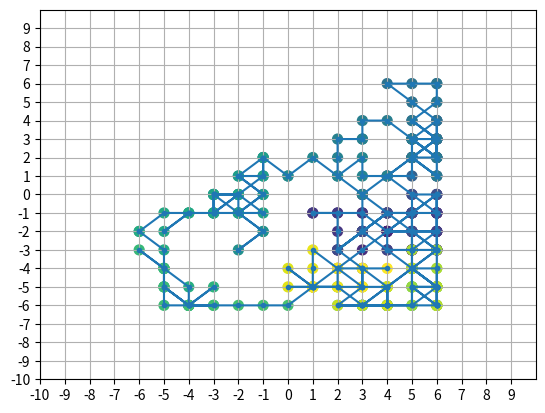
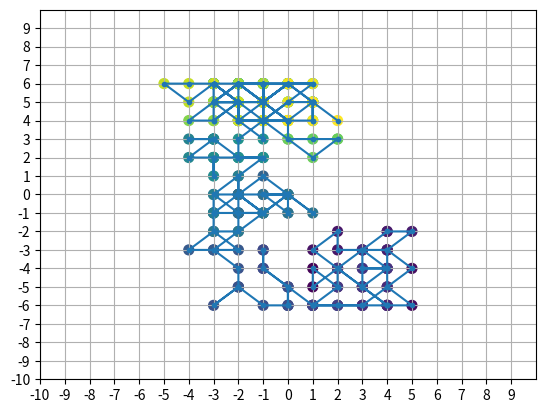
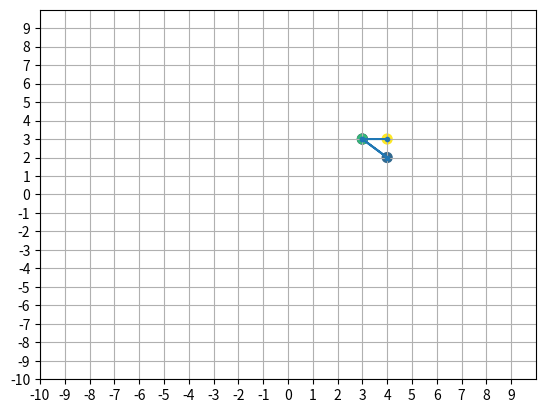
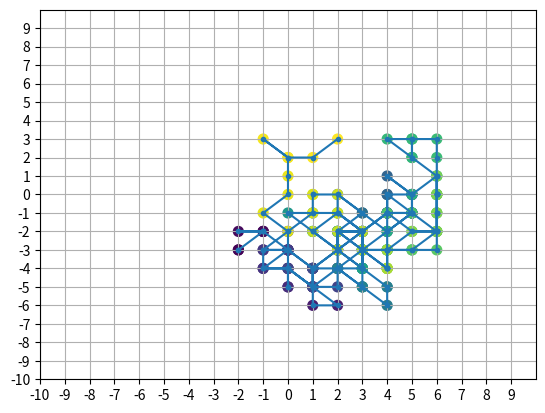
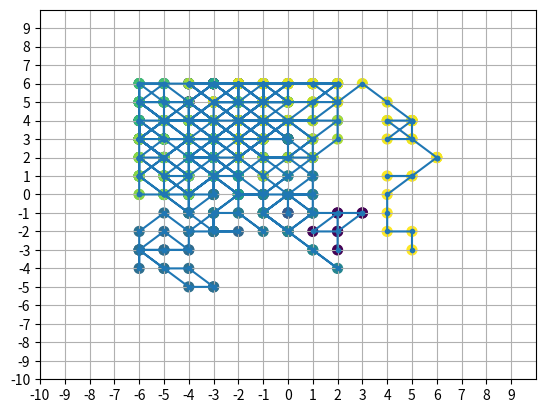
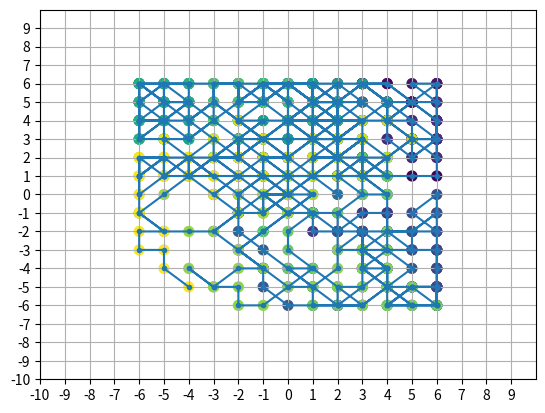
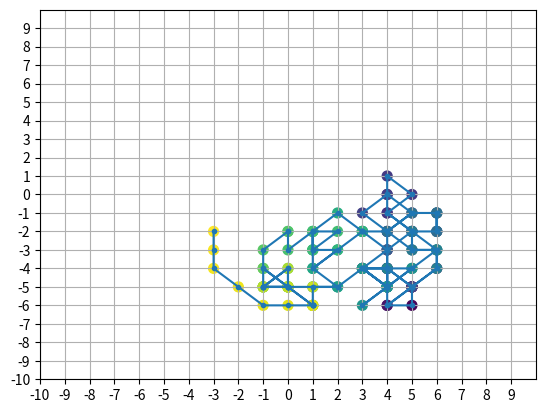
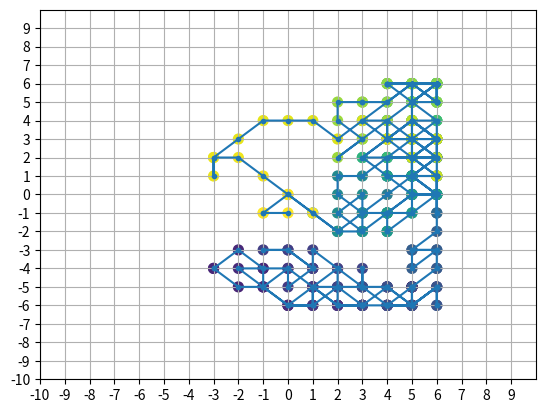
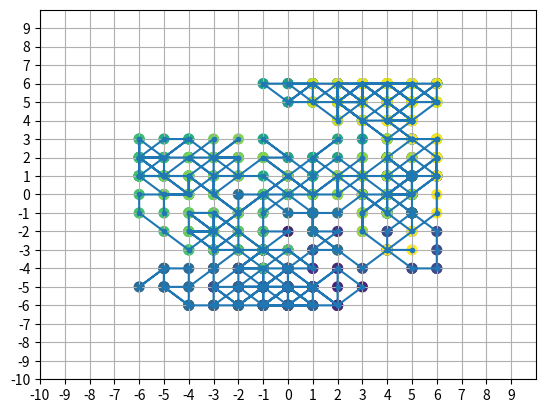
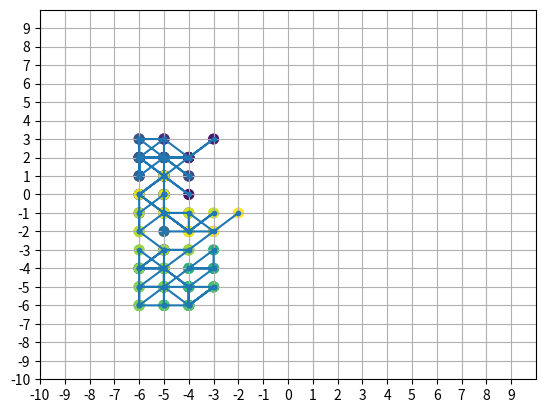

These charts were generated, in order, by the following Python code:
#!/usr/bin/python3.5
# -*- coding: utf-8 -*-
 # [redacted]
 # Juillet 2017

import matplotlib.pyplot as plt
import random
import math
import numpy as np

def distance(x1,y1,x2,y2):
    distance = 0
    dx = (x2-x1)
    dy = (y2-y1)
    distance = math.sqrt(dx*dx + dy*dy)

    return distance


def move(x1,y1):

    next_x  = 0
    next_y  = 0
    
    delta_x = random.randint(-1,1)
    delta_y = random.randint(-1,1)

    # print(delta_x)
    # print(delta_y)
    
    next_x = x1 + delta_x
    next_y = y1 + delta_y

    return next_x,next_y
    

if __name__ == "__main__":

    debug = True
    

    if debug:
        print("***************************")
        print("* Welcome in monte_carlo  *")
        print("***************************\n")
        
        

    for it in range(10):

        x_end = random.randint(-5,5)
        y_end = random.randint(-5,5)
        
        x_init = random.randint(-5,5)
        y_init = random.randint(-5,5)
        
        current_distance = distance(x_end,y_end,x_init,y_init)
        
        tmp_distance = current_distance
        
        
        print("init position is  : {},{}".format(x_init,y_init))
        print("final position is : {},{}".format(x_end,y_end))
        print("Distance betwwen localisation is : {}".format(distance(x_end,y_end,x_init,y_init)))
        
        x = []
        y = []
        x.append(x_init)
        y.append(y_init)
        
        x_current = x[-1]
        y_current = y[-1]
        nb_step   = 0
        
        
        while tmp_distance != 0: 
            print("current position is  : {},{}".format(x_current,y_current))
            tmp_x = 0
            tmp_y = 0
        
            
            #while tmp_x > 6 or tmp_x < -6 or tmp_y > 6 or tmp_y < -6:
            tmp_x,tmp_y = move(x_current,y_current)
            if tmp_x > 6 or tmp_x < -6:
                tmp_x = x_current
            if tmp_y > 6 or tmp_y < -6:
                tmp_y = y_current
            
            tmp_distance = distance(tmp_x,tmp_y,x_end,y_end)
            
            #if tmp_distance < current_distance:
            nb_step += 1
            x.append(tmp_x)
            y.append(tmp_y)
            x_current = x[-1]
            y_current = y[-1]
            current_distance = tmp_distance
            
            


        print("Nb of step is {}".format(nb_step))
        fig, ax = plt.subplots()
        ax.set_xticks(range(-10,10))
        ax.set_yticks(range(-10,10))
        
        plt.grid()
        plt.axis([-10,10,-10,10])
        plt.plot(x,y,'.-',zorder=2)
        plt.scatter(x,y,c= range(len(x)), marker = '.', s=200,zorder=1)
    plt.show()
    
